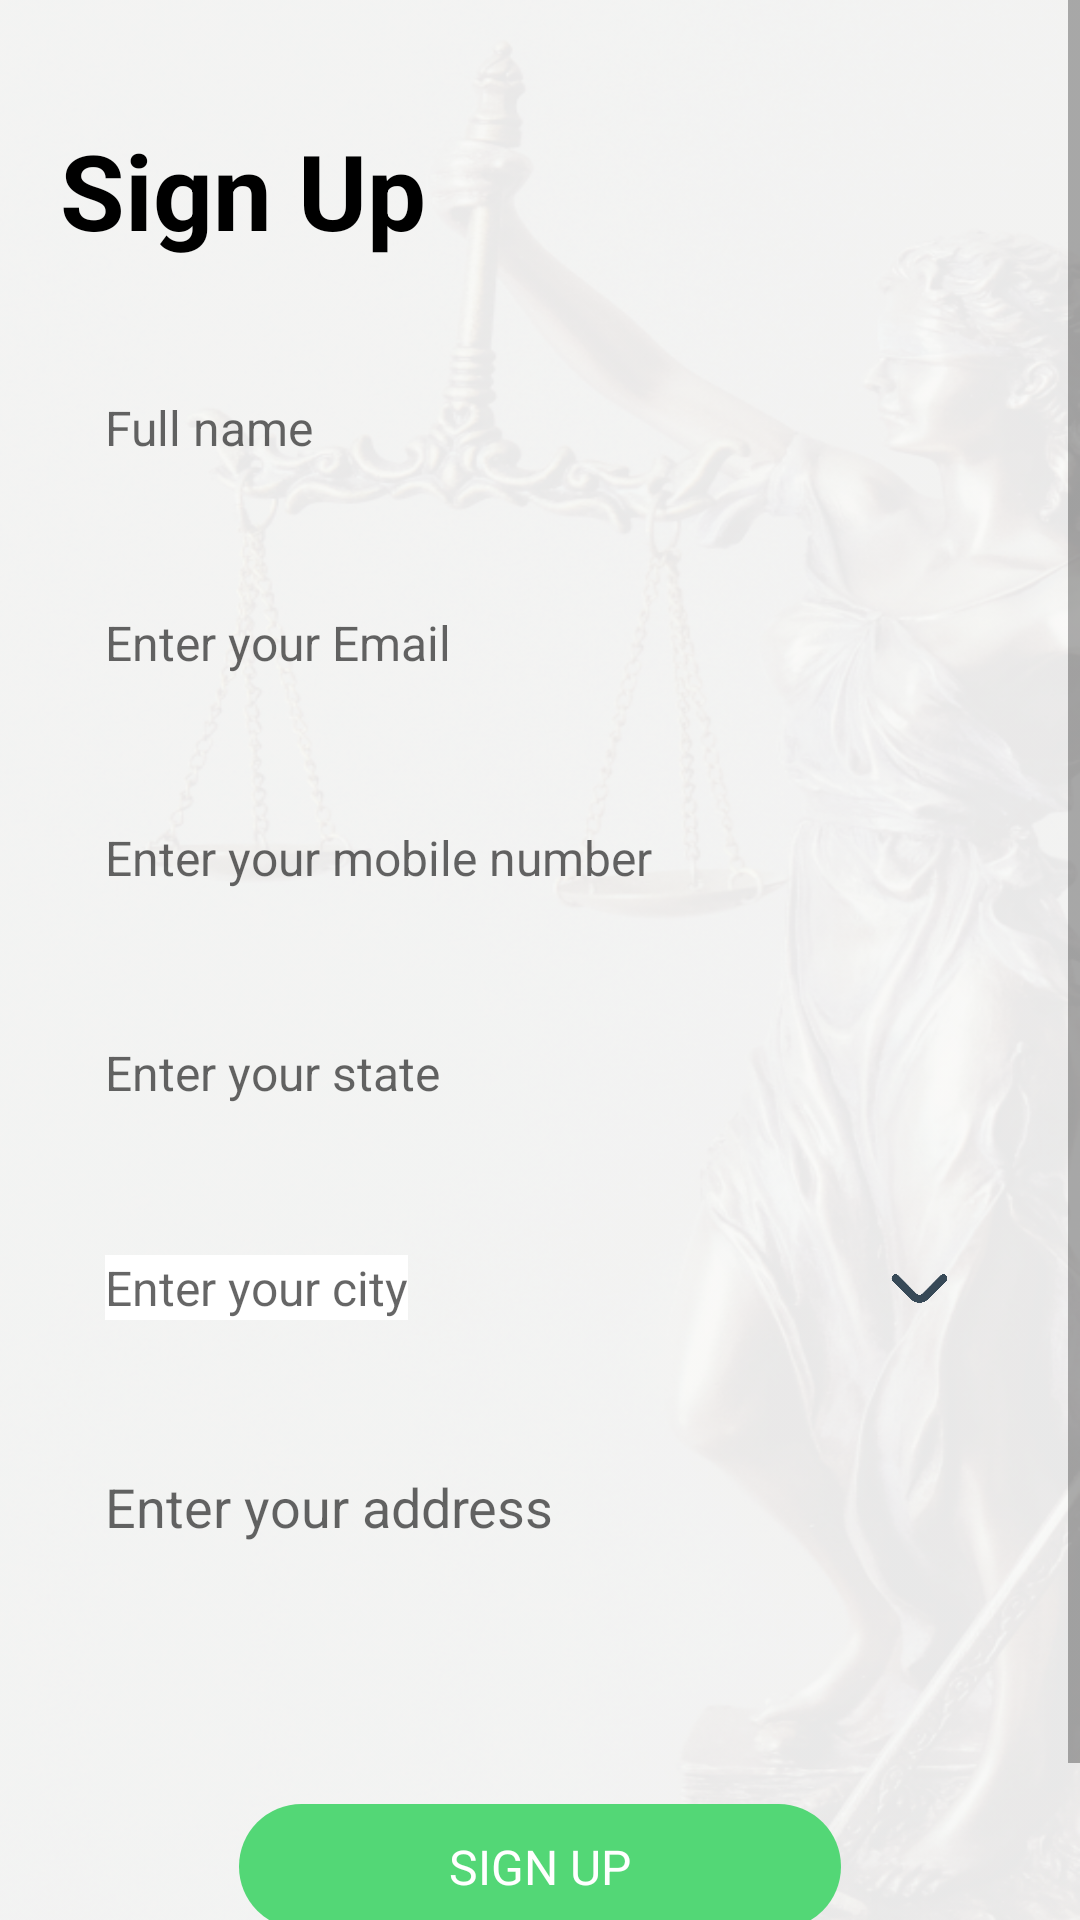

The Android layout XML behind this screen, and the referenced resources:
<!-- AndroidManifest.xml: application theme Theme.AppCompat.Light.NoActionBar -->
<!-- res/layout/sign_up.xml -->
<?xml version="1.0" encoding="utf-8"?>
<LinearLayout
    xmlns:android="http://schemas.android.com/apk/res/android"
    xmlns:app="http://schemas.android.com/apk/res-auto"
    xmlns:tools="http://schemas.android.com/tools"
    android:layout_width="match_parent"
    android:layout_height="match_parent"
    android:background="@drawable/sign_up_logo"
    tools:context=".Sign_Up">

<ScrollView
    android:layout_width="match_parent"
    android:layout_height="wrap_content">


    <LinearLayout
        android:layout_width="match_parent"
        android:layout_height="wrap_content"
        android:orientation="vertical">

        <TextView
            android:layout_width="match_parent"
            android:layout_height="wrap_content"
            android:textSize="35dp"
            android:layout_marginLeft="20dp"
            android:layout_marginTop="40dp"
            android:textColor="@color/black"
            android:textStyle="bold"
            android:text="Sign Up"/>

        <EditText
            android:layout_width="match_parent"
            android:layout_height="wrap_content"
            android:hint="Full name"
            android:padding="15dp"
            android:textSize="16dp"
            android:layout_marginTop="30dp"
            android:layout_marginHorizontal="20dp"
            android:elevation="3dp"
            android:background="@drawable/signup_tv_bg" />

        <EditText
            android:layout_width="match_parent"
            android:layout_height="wrap_content"
            android:hint="Enter your Email"
            android:background="@drawable/signup_tv_bg"
            android:padding="15dp"
            android:layout_marginTop="20dp"
            android:textSize="16dp"
            android:layout_marginHorizontal="20dp"
            android:elevation="3dp"/>

        <EditText
            android:layout_width="match_parent"
            android:layout_height="wrap_content"
            android:hint="Enter your mobile number"
            android:background="@drawable/signup_tv_bg"
            android:padding="15dp"
            android:layout_marginTop="20dp"
            android:textSize="16dp"
            android:layout_marginHorizontal="20dp"
            android:elevation="3dp"/>

        <EditText
            android:layout_width="match_parent"
            android:layout_height="wrap_content"
            android:hint="Enter your state"
            android:background="@drawable/signup_tv_bg"
            android:padding="15dp"
            android:layout_marginTop="20dp"
            android:elevation="3dp"
            android:textSize="16dp"
            android:layout_marginHorizontal="20dp" />
<RelativeLayout
    android:layout_width="match_parent"
    android:layout_height="wrap_content"
    android:background="@drawable/signup_tv_bg"
    android:padding="15dp"
    android:layout_marginTop="20dp"
    android:layout_marginHorizontal="20dp"
    android:elevation="3dp"
    android:orientation="horizontal">
    <EditText
        android:id="@+id/tv_city"
        android:layout_width="wrap_content"
        android:layout_height="wrap_content"
        android:hint="Enter your city"
        android:textSize="16dp"
        android:background="@color/white"/>
    <ImageView
       android:id="@+id/dropdown_id"
       android:layout_width="20dp"
       android:layout_height="20dp"
       android:paddingVertical="2dp"
       android:layout_toRightOf="@+id/tv_city"
       android:layout_centerVertical="true"
       android:layout_marginLeft="160dp"
       android:src="@drawable/drop_down_ic"/>
</RelativeLayout>

        <EditText
            android:layout_width="match_parent"
            android:layout_height="wrap_content"
            android:hint="Enter your address"
            android:background="@drawable/signup_tv_bg"
            android:padding="15dp"
            android:layout_marginTop="20dp"
            android:lines="3"
            android:gravity="top"
            android:elevation="3dp"
            android:layout_marginHorizontal="20dp" />

        <TextView
            android:id="@+id/signup_bt"
            android:layout_width="wrap_content"
            android:layout_height="wrap_content"
            android:layout_marginTop="30dp"
            android:background="@drawable/signup_bg"
            android:paddingHorizontal="70dp"
            android:paddingVertical="10dp"
            android:text="SIGN UP"
            android:layout_gravity="center"
            android:textAlignment="center"
            android:textColor="@color/white"
            android:textSize="16dp" />

        <LinearLayout
            android:layout_width="match_parent"
            android:layout_height="wrap_content"
           android:gravity="center_horizontal"
            android:layout_marginTop="15dp"
            android:layout_marginBottom="20dp"
            android:orientation="horizontal">
            <TextView
                android:layout_width="wrap_content"
                android:layout_height="wrap_content"
                android:textSize="14dp"
                android:text="Already have an account?"/>
            <TextView
                android:layout_width="wrap_content"
                android:layout_height="wrap_content"
                android:textColor="@color/parisGreen"
                android:textSize="14dp"
                android:layout_marginLeft="3dp"
                android:text="Login"/>



        </LinearLayout>




    </LinearLayout>

</ScrollView>
</LinearLayout>
<!-- resources referenced by this layout -->
<resources>
  <color name="black">#FF000000</color>
  <color name="parisGreen">#53D776</color>
  <color name="white">#FFFFFFFF</color>
  <!-- drawable drop_down_ic: png bitmap (drawable, 5351 bytes) -->
  <!-- drawable sign_up_logo: png bitmap (drawable, 462759 bytes) -->
  <!-- drawable signup_bg (drawable) -->
  <?xml version="1.0" encoding="utf-8"?>
  <shape xmlns:android="http://schemas.android.com/apk/res/android">
  <solid android:color="@color/parisGreen"/>
      <corners android:radius="30dp"/>
  </shape>
</resources>
